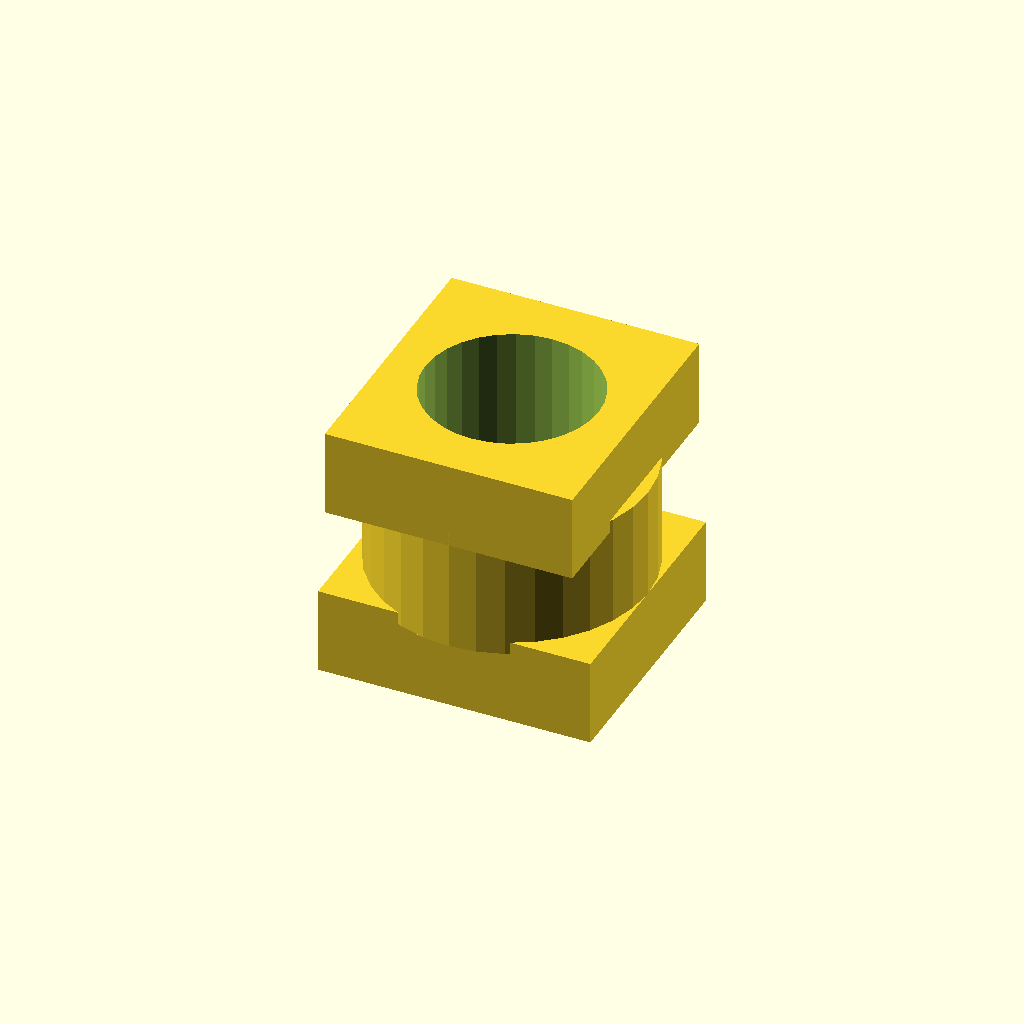
Cell 1: rendered with the file's own defaults.
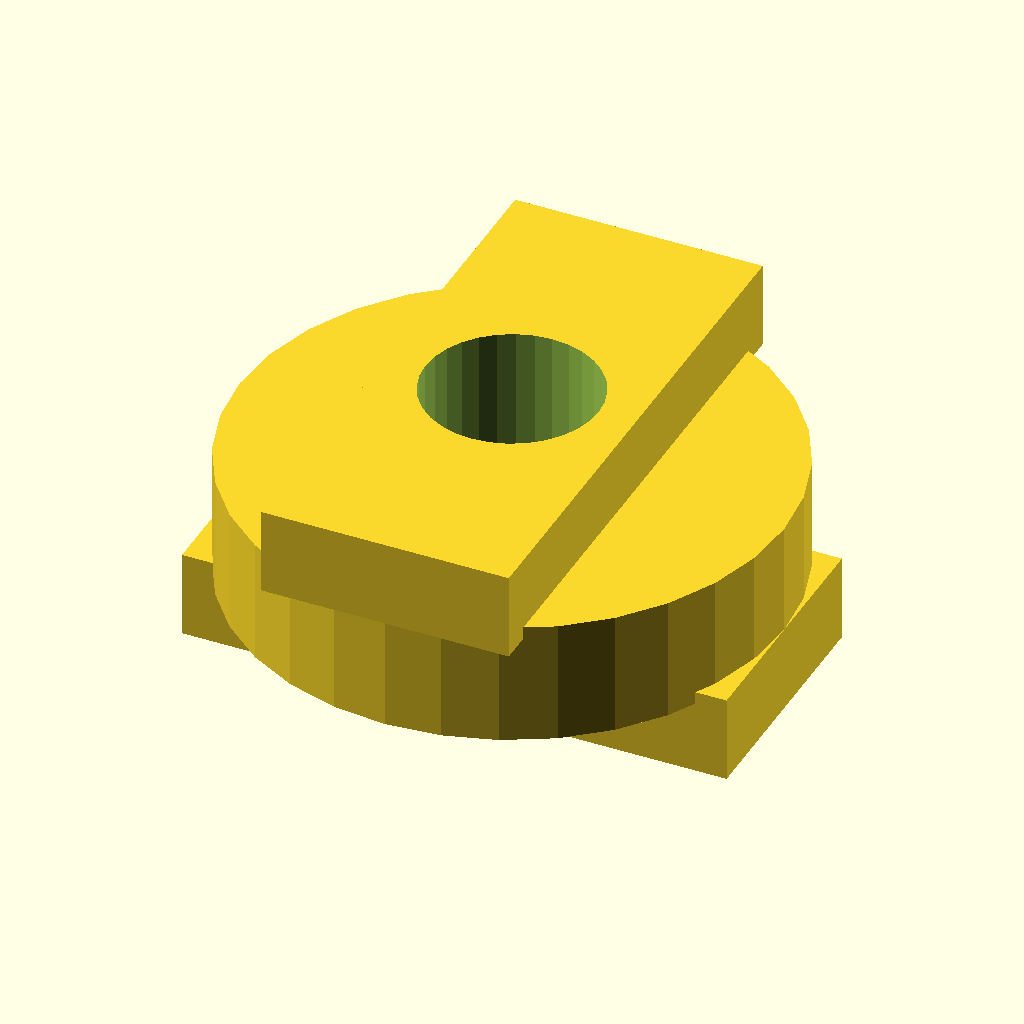
Cell 2 — disc_d set to 44, the other parameters unchanged.
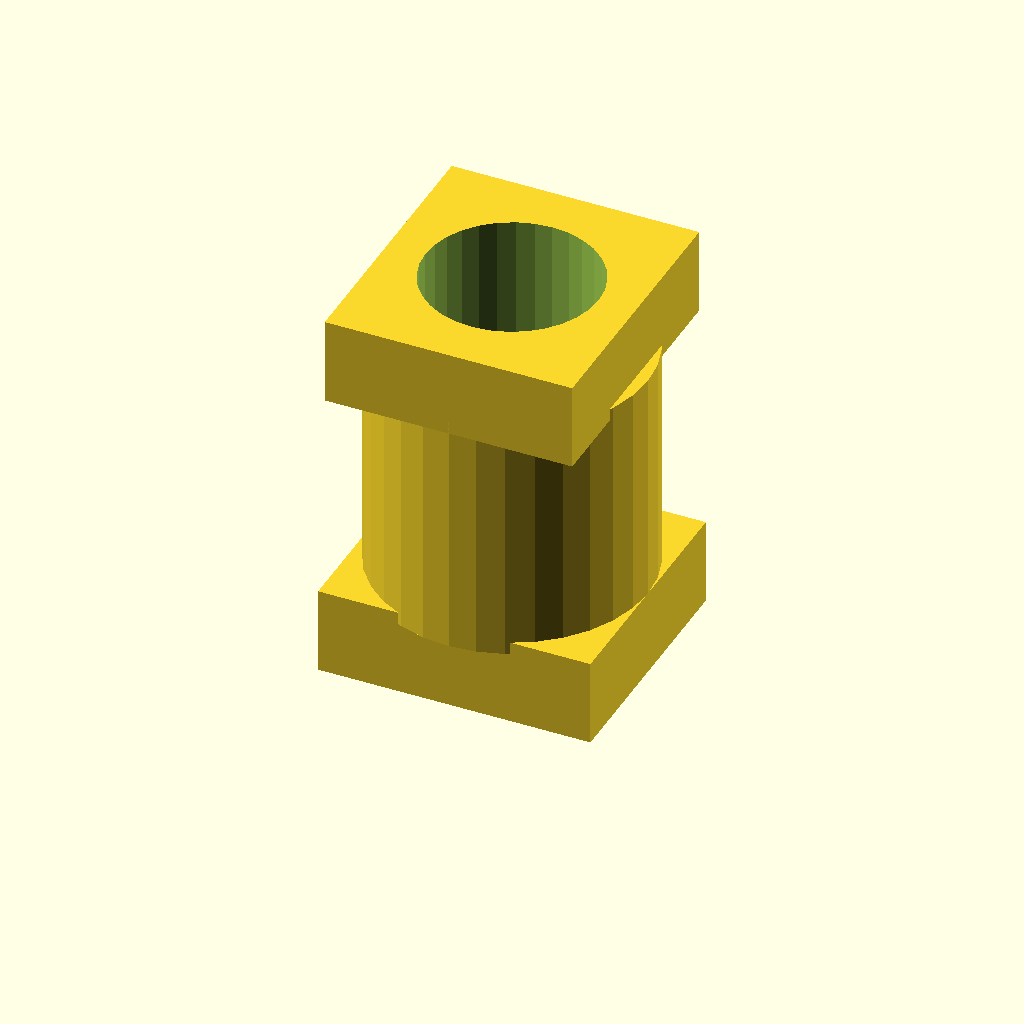
Cell 3 — disc_t set to 20, the other parameters unchanged.
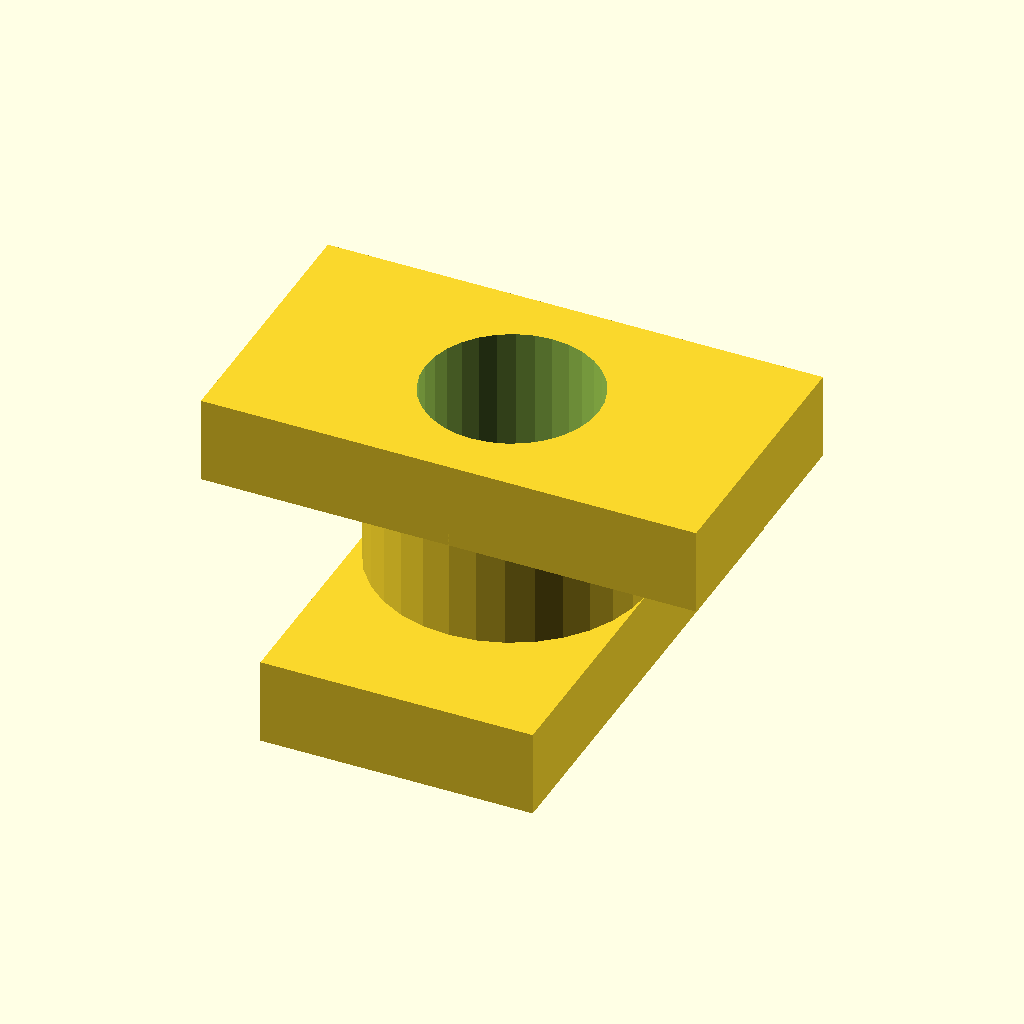
Cell 4: tongue_w = 40 (everything else at default).
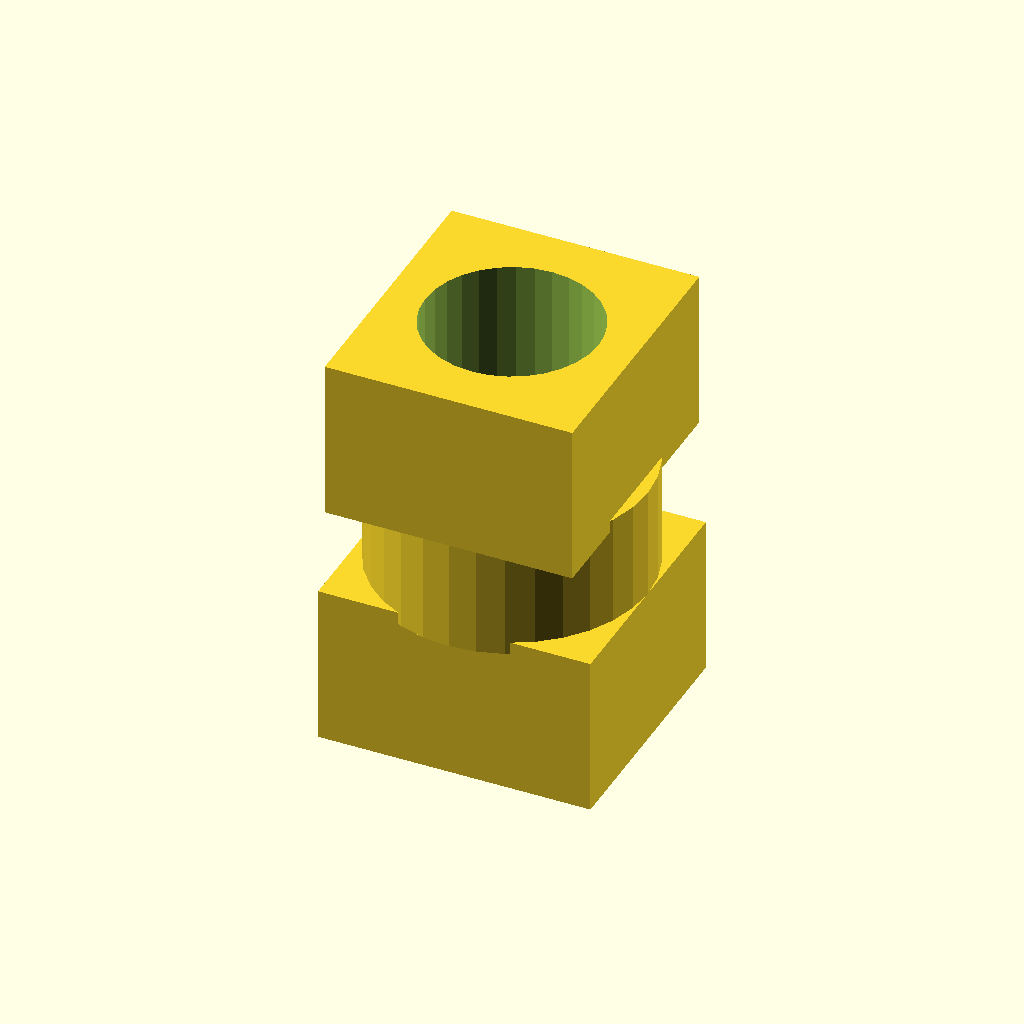
Cell 5: tongue_h = 12 (everything else at default).
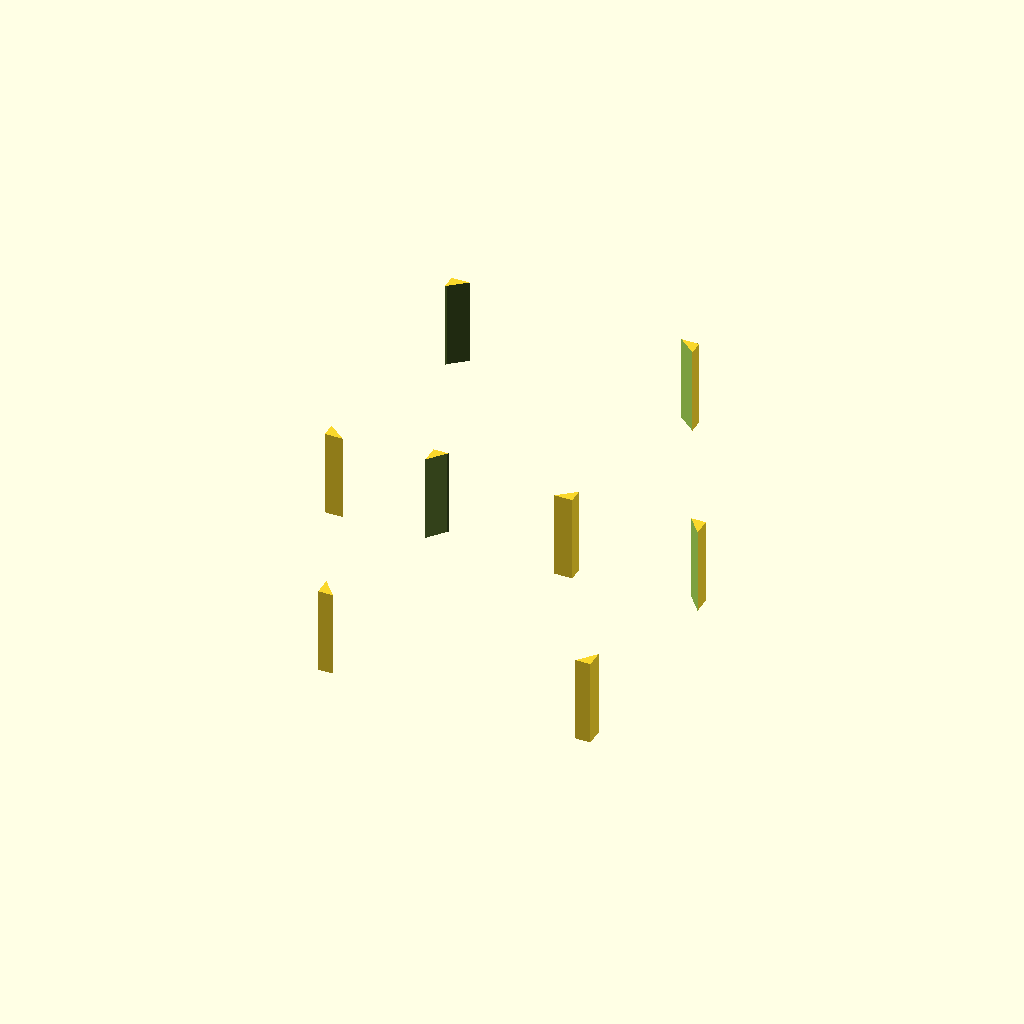
Cell 6: the same model with bore_d = 28.
All cells are drawn from one camera (rotation 55°, 0°, 25°, orthographic, colour scheme Cornfield), so only the parameter changes between them.
The OpenSCAD source (optional_data/data/gen2/oldhams/part_0053.scad):
$fn = 32;

// ----------------------------------------------------------------------
// Oldham coupling disc: 22 x 22 mm
// ----------------------------------------------------------------------

// --- parameters (mm) ---
disc_d = 22;              // disc diameter
disc_t = 10;              // disc thickness
tongue_w = 20;            // tongue width
tongue_h = 6;             // tongue height
bore_d = 14;              // centre lightening bore

module disc() {
  cylinder(h = disc_t, d = disc_d);
  /* tongue on the top face, sunk 1 mm into the disc */
  translate([-tongue_w / 2, -disc_d / 2, disc_t - 1]) cube([tongue_w, disc_d, tongue_h + 1]);
  /* slot wall on the bottom face, 90 degrees turned */
  translate([-disc_d / 2, -tongue_w / 2, -tongue_h]) cube([disc_d, tongue_w, tongue_h + 1]);
}

difference() {
  disc();
  translate([0, 0, -tongue_h - 1]) cylinder(h = disc_t + 2 * tongue_h + 2, d = bore_d);
}
Customizer parameters (derived from the source; name, type, default, range or options):
disc_d: number, default 22
disc_t: number, default 10
tongue_w: number, default 20
tongue_h: number, default 6
bore_d: number, default 14
